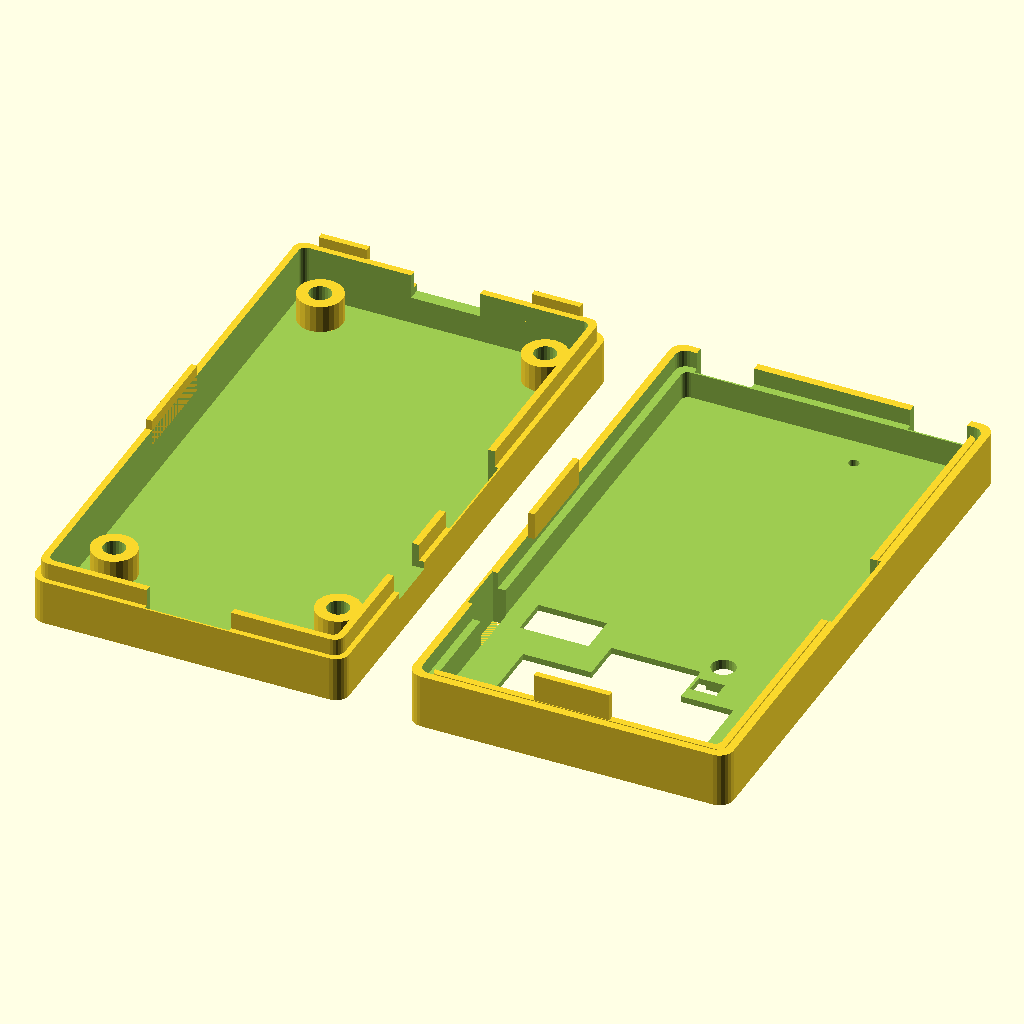
Cell 1: rendered with the file's own defaults.
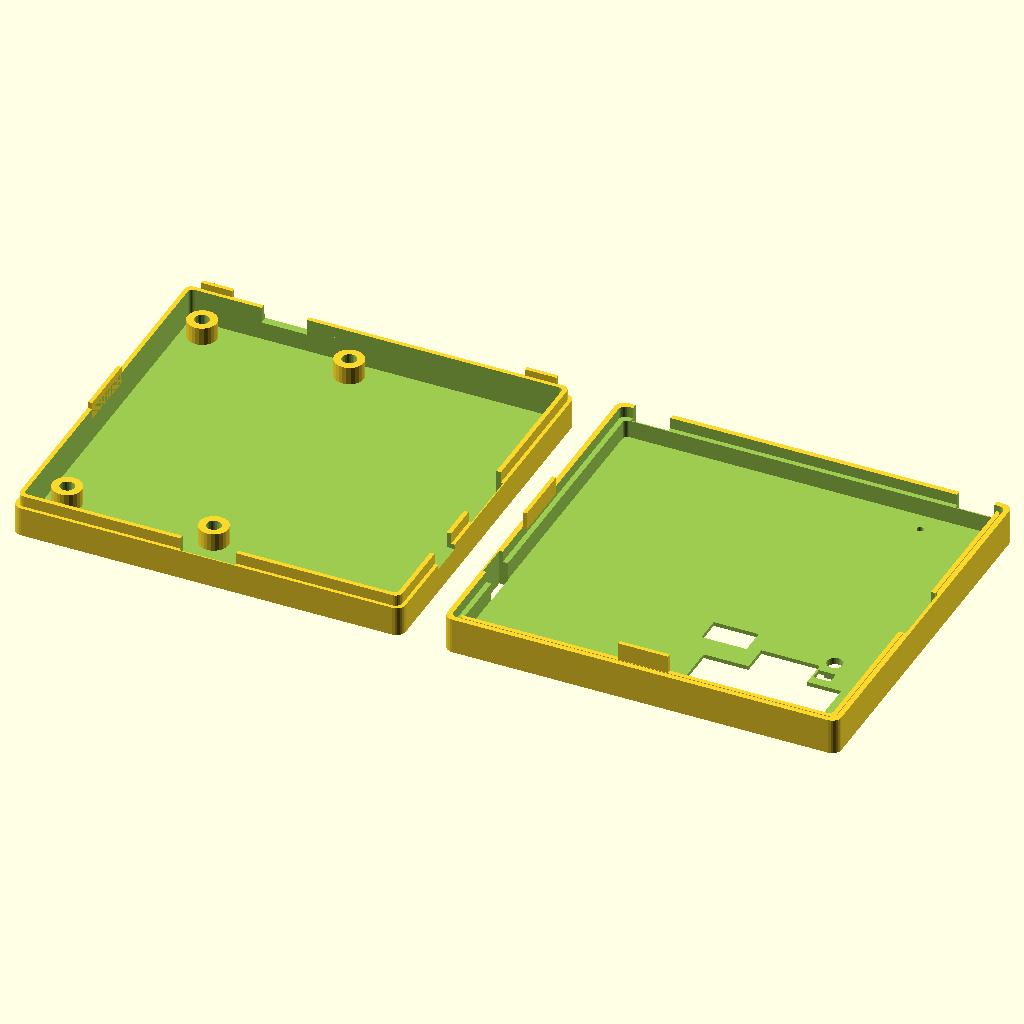
Cell 2: the same model with pcb_ancho = 82.
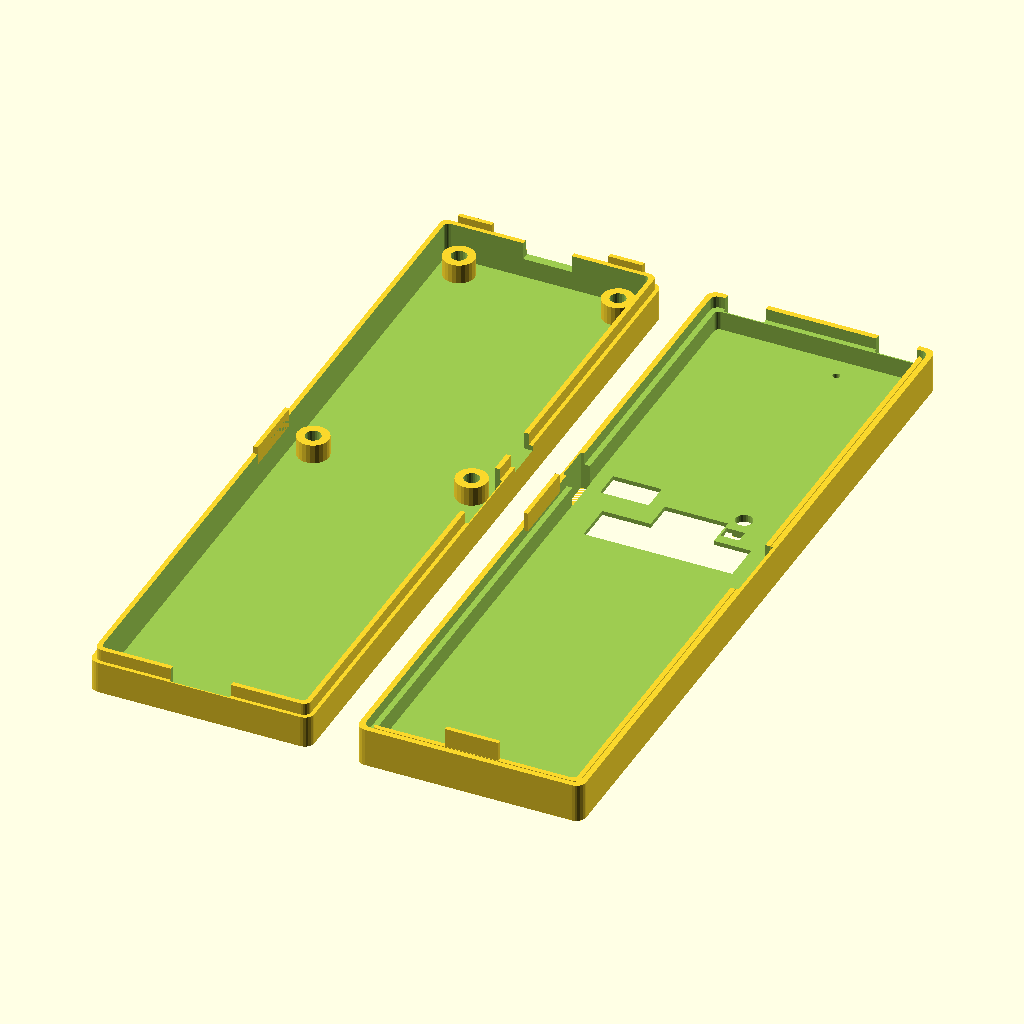
Cell 3: the same model with pcb_largo = 145.6.
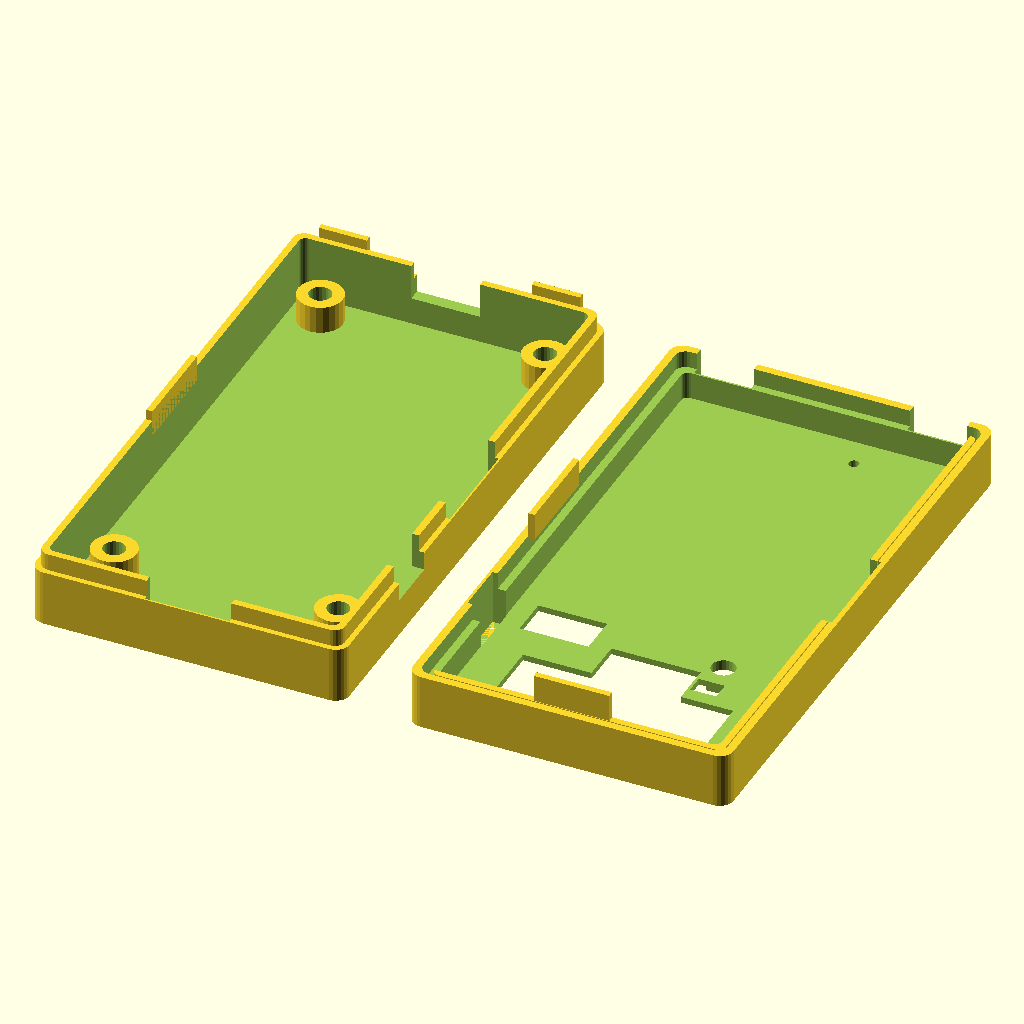
Cell 4: the same model with pcb_grosor = 3.2.
All cells are drawn from the same view direction (rotation 55°, 0°, 25°, orthographic, colour scheme Cornfield), but the view is re-fitted for each cell, so position and scale can differ between cells as well as the parameter.
Source of the model, pico_probe_case_v3.scad:
// ============================================================
// Caja para Sonda JTAG — Raspberry Pi Pico  v14
// Labio perimetral + láminas 4 lados + holguras asimétricas
// Ajustes v14: -10mm altura base, JTAG fusionado y ampliado,
// LED rojo agrandado, tapa +1mm, holgura láminas, tornillos a 64.5mm
// ============================================================
// COORDS: origen sup-izq Pico, X→dcha, Y→abajo
// SCAD:   X=userX, Y=pcb_largo-userY, Z=altura
//
// "Delantera" = Pico/USB (user Y bajo) = scad Y alto
// "Trasera"   = JTAG (user Y alto)     = scad Y bajo
// ============================================================

// === PCB ===
pcb_ancho = 41.0;
pcb_largo = 72.8;
pcb_grosor = 1.6;

// === TOLERANCIAS ===
pcb_holgura_x = 0.5;
// Holguras Y ASIMÉTRICAS para cumplir distancias a pared:
// Delantera (Pico): tornillo a 5.4mm → 5.4 - 4.1 = 1.3mm
// Trasera (JTAG):  tornillo a 7.4mm → 7.4 - 0.9 = 6.5mm
pcb_holgura_del  = 0.0;   // lado Pico/USB (scad Y alto)
pcb_holgura_tras = 6.5;   // lado JTAG (scad Y bajo)
tolerancia_impresion = 0.2;

// === CAJA ===
pared = 1.8;
suelo_grosor = 1.5;
techo_grosor = 1.5;

// === ALTURAS ===
altura_comp_inferior = 3.5;
pcb_z = suelo_grosor + altura_comp_inferior + 0.5;
pico_altura     = 15.0;
conector_altura = 8.5;
led_th_altura   = 9.0;

// Reducción de altura aplicada a la base (-10mm).
// Se aplica también a techo_interior para que tapa_interior_h
// (y por tanto tapa_altura) no cambie respecto a v13.
reduccion_caja  = 10.0;

linea_corte     = pcb_z + pcb_grosor + conector_altura + 1.0 - reduccion_caja;
techo_interior  = pcb_z + pcb_grosor + pico_altura + 1.0 - reduccion_caja;
tapa_interior_h = techo_interior - linea_corte;

base_altura = linea_corte;
tapa_altura = techo_grosor + tapa_interior_h;

// === DIMENSIONES EXTERNAS ===
caja_ancho = pcb_ancho + 2*(pared + pcb_holgura_x);
caja_largo = pcb_largo + pcb_holgura_del + pcb_holgura_tras + 2*pared;

// ============================================================
// FUNCIONES DE COORDENADAS
// ============================================================
// PCB empieza en scad Y = pared + pcb_holgura_tras
function bx(ux) = ux + pared + pcb_holgura_x;
function by(uy) = (pcb_largo - uy) + pared + pcb_holgura_tras;

// === TORNILLOS Y SOPORTES (coordenadas ORIGINALES de la PCB) ===
tornillo_d = 3.0;
cabeza_tornillo_d = 5.5;
soporte_d = 6.5;
soporte_h = pcb_z - suelo_grosor;

agujeros_montaje = [
    [4.1,  4.1],    // Delantera izquierda (Pico)
    [36.8, 4.1],    // Delantera derecha (Pico)
    [4.2,  68.6],   // Trasera izquierda (JTAG)  — Movido a 64.5mm del delantero
    [36.8, 68.6],   // Trasera derecha (JTAG)    — Movido a 64.5mm del delantero
];

// === LEDS ===
led_rojo   = [10.4, 59.4];
led_verde  = [10.4, 54.4];
led_pico   = [14.677, 4.577];
ventana_led_3mm  = 3.5;
ventana_led_pico = 1.5;

// === JTAG 20 PINES ===
jtag20_esq = [7.55, 64.3];
jtag20_cuerpo_ancho = 25.6;
jtag20_cuerpo_alto  = 5.3;
jtag20_ranura_ancho = jtag20_cuerpo_ancho + 2 + 3;  // +3mm extra X
jtag20_ranura_alto  = jtag20_cuerpo_alto + 2 + 1;   // +1mm extra Y
jtag20_cx = jtag20_esq[0] + jtag20_cuerpo_ancho/2;
jtag20_cy = jtag20_esq[1] + jtag20_cuerpo_alto/2;

// === JTAG 10 PINES ===
jtag10_esq = [15.2, 58.1];
jtag10_cuerpo_ancho = 8.0;
jtag10_cuerpo_alto  = 3.8;
jtag10_ranura_ancho = jtag10_cuerpo_ancho + 2 + 3;  // +3mm extra X
jtag10_ranura_alto  = jtag10_cuerpo_alto + 2 + 1;   // +1mm extra Y
jtag10_cx = jtag10_esq[0] + jtag10_cuerpo_ancho/2;
jtag10_cy = jtag10_esq[1] + jtag10_cuerpo_alto/2;

// === UART ===
uart_esq = [29.6, 52.7];
uart_cuerpo_ancho = 8.0;
uart_cuerpo_alto  = 3.8;
uart_ranura_ancho = uart_cuerpo_ancho + 2;
uart_ranura_alto  = uart_cuerpo_alto + 2;
uart_cx = uart_esq[0] + uart_cuerpo_ancho/2;
uart_cy = uart_esq[1] + uart_cuerpo_alto/2;

// === SWD (pared derecha) ===
swd_esq = [33.2, 55.7];
swd_abertura_ancho = 7.8;
swd_abertura_alto  = 7.8;
swd_cy = swd_esq[1] + swd_abertura_ancho/2;

// === USB (pared delantera) ===
usb_esq = [15.4, 0];
usb_abertura_ancho = 10.0;
usb_abertura_alto  = 5.0;
usb_cx = usb_esq[0] + usb_abertura_ancho/2;

// === REBAJES Y TEXTO ===
rebaje_profundidad = 0.6;
rebaje_margen = 1.5;
grabado_profundidad = 0.4;
texto_grande  = 2.2;
texto_mediano = 1.6;
texto_pequeno = 1.3;

// ============================================================
// LABIO PERIMETRAL
// ============================================================
labio_alto    = 2.5;
labio_grosor  = 1.0;
labio_holgura = 0.15;

// ============================================================
// LÁMINAS DE ALINEACIÓN (4 lados)
// v14: pestañas reducidas en 1mm (-0.5mm por lado) y holgura
//      ampliada a 0.65 para absorber tolerancias de impresión
// ============================================================
lamina_largo    = 14.0;    // laterales (izq/der) — antes 15.0
lamina_del_ancho = 7.0;    // delantera (2 piezas flanqueando USB) — antes 8.0
lamina_tras_largo = 11.0;  // trasera — antes 12.0
lamina_alto     = 4.0;
lamina_grosor   = pared/2;
lamina_holgura  = 0.65;    // antes 0.15 (+0.5mm por lado de holgura)

// Interior ancho/largo (para referencia)
interior_ancho = pcb_ancho + 2*pcb_holgura_x;
interior_largo = pcb_largo + pcb_holgura_del + pcb_holgura_tras;

// ============================================================
// MÓDULOS AUXILIARES
// ============================================================
module caja_redondeada(ancho, largo, alto, r=2) {
    hull() {
        for (x=[r, ancho-r]) for (y=[r, largo-r])
            translate([x, y, 0]) cylinder(r=r, h=alto, $fn=24);
    }
}

// ============================================================
// BASE
// ============================================================
module base() {
    difference() {
        union() {
            caja_redondeada(caja_ancho, caja_largo, base_altura, r=2);
            
            // LABIO PERIMETRAL
            translate([pared - labio_grosor, pared - labio_grosor, base_altura])
                difference() {
                    caja_redondeada(
                        interior_ancho + 2*labio_grosor,
                        interior_largo + 2*labio_grosor,
                        labio_alto, r=1.5);
                    translate([labio_grosor, labio_grosor, -0.1])
                        caja_redondeada(
                            interior_ancho,
                            interior_largo,
                            labio_alto + 0.2, r=1);
                }
            
            // LÁMINAS (suben desde la base)
            // Izquierda
            translate([pared/2, caja_largo/2 - lamina_largo/2, base_altura])
                cube([lamina_grosor, lamina_largo, lamina_alto]);
            // Delantera: 2 piezas flanqueando USB (scad Y alto)
            translate([pared + 2,
                       caja_largo - pared + pared/2,
                       base_altura])
                cube([lamina_del_ancho, lamina_grosor, lamina_alto]);
            translate([caja_ancho - pared - 2 - lamina_del_ancho,
                       caja_largo - pared + pared/2,
                       base_altura])
                cube([lamina_del_ancho, lamina_grosor, lamina_alto]);
        }
        
        // Vaciado interior
        translate([pared, pared, suelo_grosor])
            caja_redondeada(interior_ancho, interior_largo,
                            base_altura - suelo_grosor + 0.1, r=1);
        
        // Tornillos M3
        for (ag = agujeros_montaje) {
            translate([bx(ag[0]), by(ag[1]), -0.1])
                cylinder(d=tornillo_d + tolerancia_impresion,
                         h=suelo_grosor + 0.2, $fn=24);
            translate([bx(ag[0]), by(ag[1]), -0.1])
                cylinder(d=cabeza_tornillo_d + tolerancia_impresion,
                         h=suelo_grosor, $fn=24);
        }
        
        // USB — pared delantera (hasta labio)
        translate([bx(usb_cx) - usb_abertura_ancho/2,
                   caja_largo - pared - 0.1,
                   pcb_z])
            cube([usb_abertura_ancho, pared + 0.2,
                  base_altura - pcb_z + labio_alto + 0.1]);
        
        // SWD — pared derecha (hasta labio)
        translate([caja_ancho - pared - 0.1,
                   by(swd_cy) - swd_abertura_ancho/2,
                   pcb_z])
            cube([pared + 0.2, swd_abertura_ancho,
                  base_altura - pcb_z + labio_alto + 0.1]);
        
        // HUECOS PARA LÁMINAS DE LA TAPA (derecha + trasera)
        // FIX: altura extendida con labio_alto para que no bloquee
        // Derecha
        translate([caja_ancho - pared - lamina_holgura,
                   caja_largo/2 - lamina_largo/2 - lamina_holgura,
                   base_altura - lamina_alto - 0.1])
            cube([lamina_grosor + 2*lamina_holgura,
                  lamina_largo + 2*lamina_holgura,
                  lamina_alto + labio_alto + 0.2]);
        // Trasera (scad Y bajo) — FIX: extender con labio_alto
        translate([caja_ancho/2 - lamina_tras_largo/2 - lamina_holgura,
                   pared/2 - lamina_holgura,
                   base_altura - lamina_alto - 0.1])
            cube([lamina_tras_largo + 2*lamina_holgura,
                  lamina_grosor + 2*lamina_holgura,
                  lamina_alto + labio_alto + 0.2]);
    }
    
    // Soportes para la PCB
    for (ag = agujeros_montaje)
        translate([bx(ag[0]), by(ag[1]), suelo_grosor])
            difference() {
                cylinder(d=soporte_d, h=soporte_h, $fn=24);
                translate([0, 0, -0.1])
                    cylinder(d=tornillo_d + tolerancia_impresion,
                             h=soporte_h + 0.2, $fn=24);
            };
}

// ============================================================
// TAPA
// ============================================================
module tapa() {
    th = techo_grosor + tapa_interior_h;
    rm = rebaje_margen;
    
    difference() {
        // v14: silueta exterior +1mm total (0.5mm por lado),
        // centrada respecto al sistema original para no descentrar
        // ningún elemento interior.
        translate([-0.5, -0.5, 0])
            caja_redondeada(caja_ancho + 1, caja_largo + 1, th, r=2);
        
        // Vaciado interior
        translate([pared, pared, techo_grosor])
            caja_redondeada(interior_ancho, interior_largo,
                            tapa_interior_h + 0.1, r=1);
        
        // RANURA PARA LABIO PERIMETRAL
        translate([pared - labio_grosor - labio_holgura,
                   pared - labio_grosor - labio_holgura,
                   th - labio_alto])
            difference() {
                caja_redondeada(
                    interior_ancho + 2*(labio_grosor + labio_holgura),
                    interior_largo + 2*(labio_grosor + labio_holgura),
                    labio_alto + 0.1, r=1.5);
                translate([labio_holgura, labio_holgura, -0.1])
                    caja_redondeada(
                        interior_ancho + 2*labio_holgura,
                        interior_largo + 2*labio_holgura,
                        labio_alto + 0.3, r=1);
            }
        
        // HUECOS LÁMINAS BASE (izquierda + delantera×2)
        // Izquierda
        translate([pared/2 - lamina_holgura,
                   caja_largo/2 - lamina_largo/2 - lamina_holgura,
                   th - lamina_alto - 0.1])
            cube([lamina_grosor + 2*lamina_holgura,
                  lamina_largo + 2*lamina_holgura,
                  lamina_alto + 0.2]);
        // Delantera izq USB
        translate([pared + 2 - lamina_holgura,
                   caja_largo - pared + pared/2 - lamina_holgura,
                   th - lamina_alto - 0.1])
            cube([lamina_del_ancho + 2*lamina_holgura,
                  lamina_grosor + 2*lamina_holgura,
                  lamina_alto + 0.2]);
        // Delantera der USB
        translate([caja_ancho - pared - 2 - lamina_del_ancho - lamina_holgura,
                   caja_largo - pared + pared/2 - lamina_holgura,
                   th - lamina_alto - 0.1])
            cube([lamina_del_ancho + 2*lamina_holgura,
                  lamina_grosor + 2*lamina_holgura,
                  lamina_alto + 0.2]);
        
        // === REBAJES ===
        // v14: JTAG 20 + JTAG 10 fusionados en un único rebaje continuo
        // (union de los dos rectángulos manteniendo posiciones originales).
        union() {
            translate([bx(jtag20_cx) - jtag20_ranura_ancho/2 - rm,
                       by(jtag20_cy) - jtag20_ranura_alto/2 - rm, -0.1])
                caja_redondeada(jtag20_ranura_ancho + 2*rm,
                                jtag20_ranura_alto + 2*rm,
                                rebaje_profundidad + 0.1, r=1);
            translate([bx(jtag10_cx) - jtag10_ranura_ancho/2 - rm,
                       by(jtag10_cy) - jtag10_ranura_alto/2 - rm, -0.1])
                caja_redondeada(jtag10_ranura_ancho + 2*rm,
                                jtag10_ranura_alto + 2*rm,
                                rebaje_profundidad + 0.1, r=1);
        }
        translate([bx(uart_cx) - uart_ranura_ancho/2 - rm,
                   by(uart_cy) - uart_ranura_alto/2 - rm, -0.1])
            caja_redondeada(uart_ranura_ancho + 2*rm,
                            uart_ranura_alto + 2*rm,
                            rebaje_profundidad + 0.1, r=1);
        
        // === ABERTURAS SUPERFICIE ===
        translate([bx(led_verde[0]), by(led_verde[1]), -0.1])
            cylinder(d=ventana_led_3mm, h=techo_grosor + 0.2, $fn=24);
        // v14: hueco LED rojo ampliado a 3.8x2.7 (+0.5mm por eje)
        // y centrado en X y en Y respecto a led_rojo.
        translate([bx(led_rojo[0]) - 1.9, by(led_rojo[1]) - 1.35, -0.1])
            cube([3.8, 2.7, techo_grosor + 0.2]);
            //cylinder(d=ventana_led_3mm, h=techo_grosor + 0.2, $fn=24);
        translate([bx(led_pico[0]), by(led_pico[1]), -0.1])
            cylinder(d=ventana_led_pico, h=techo_grosor + 0.2, $fn=24);
        
        // v14: aberturas JTAG 20 + JTAG 10 fusionadas en un único hueco
        // (union de los dos rectángulos manteniendo posiciones originales).
        union() {
            translate([bx(jtag20_cx) - jtag20_ranura_ancho/2,
                       by(jtag20_cy) - jtag20_ranura_alto/2, -0.1])
                cube([jtag20_ranura_ancho, jtag20_ranura_alto, techo_grosor + 0.2]);
            translate([bx(jtag10_cx) - jtag10_ranura_ancho/2,
                       by(jtag10_cy) - jtag10_ranura_alto/2, -0.1])
                cube([jtag10_ranura_ancho, jtag10_ranura_alto, techo_grosor + 0.2]);
        }
        translate([bx(uart_cx) - uart_ranura_ancho/2,
                   by(uart_cy) - uart_ranura_alto/2, -0.1])
            cube([uart_ranura_ancho, uart_ranura_alto, techo_grosor + 0.2]);
        
        // === ABERTURAS PAREDES ===
        *translate([bx(usb_cx) - usb_abertura_ancho/2,
                   caja_largo - pared - 0.1, 0])
            cube([usb_abertura_ancho, pared + 0.2, th + 0.1]);
        translate([caja_ancho - pared - 0.1,
                   by(swd_cy) - swd_abertura_ancho/2, 0])
            cube([pared + 0.2, swd_abertura_ancho, th + 0.1]);
        
        // === ETIQUETAS ===
        translate([bx(jtag10_cx),
                   by(jtag10_cy) + jtag10_ranura_alto/2 + rm + 2,
                   grabado_profundidad])
            mirror([0,0,1]) linear_extrude(grabado_profundidad + 0.1)
                text("JTAG 10", size=texto_mediano, halign="center",
                     valign="center", font="Liberation Sans:style=Bold");
        translate([bx(uart_cx),
                   by(uart_cy) + uart_ranura_alto/2 + rm + 2,
                   grabado_profundidad])
            mirror([0,0,1]) linear_extrude(grabado_profundidad + 0.1)
                text("UART", size=texto_mediano, halign="center",
                     valign="center", font="Liberation Sans:style=Bold");
        translate([bx(usb_cx), caja_largo - pared - 5, grabado_profundidad])
            mirror([0,0,1]) linear_extrude(grabado_profundidad + 0.1)
                text("USB", size=texto_mediano, halign="center",
                     valign="center", font="Liberation Sans:style=Bold");
        translate([bx(led_verde[0]) - ventana_led_3mm/2 - 0.8,
                   by(led_verde[1]), grabado_profundidad])
            mirror([0,0,1]) linear_extrude(grabado_profundidad + 0.1)
                text("G", size=texto_mediano, halign="right",
                     valign="center", font="Liberation Sans:style=Bold");
        translate([bx(led_rojo[0]) - ventana_led_3mm/2 - 0.8,
                   by(led_rojo[1]), grabado_profundidad])
            mirror([0,0,1]) linear_extrude(grabado_profundidad + 0.1)
                text("R", size=texto_mediano, halign="right",
                     valign="center", font="Liberation Sans:style=Bold");
        translate([bx(led_pico[0]) - ventana_led_pico/2 - 0.8,
                   by(led_pico[1]), grabado_profundidad])
            mirror([0,0,1]) linear_extrude(grabado_profundidad + 0.1)
                text("PWR", size=texto_pequeno, halign="right",
                     valign="center", font="Liberation Sans");
        
        // JTAG 20 grabado en pared trasera (scad Y=0)
        translate([bx(jtag20_cx), grabado_profundidad, th/2])
            rotate([90, 180, 0])
                linear_extrude(grabado_profundidad + 0.1)
                    mirror([1, 0, 0])
                        text("JTAG 20", size=texto_grande, halign="center",
                             valign="center", font="Liberation Sans:style=Bold");
    }
    
    // LÁMINAS (bajan desde la tapa)
    // Derecha
    translate([caja_ancho - pared,
               caja_largo/2 - lamina_largo/2, th])
        cube([lamina_grosor, lamina_largo, lamina_alto]);
    // Trasera (scad Y bajo)
    translate([caja_ancho/2 - lamina_tras_largo/2,
               pared/2, th])
        cube([lamina_tras_largo, lamina_grosor, lamina_alto]);
    
    // SWD relieve
    translate([caja_ancho, by(swd_cy) + swd_abertura_ancho/2 + 4, th/2])
        rotate([270, 0, 90])
            linear_extrude(0.4)
                text("SWD", size=texto_mediano, halign="center",
                     valign="center", font="Liberation Sans:style=Bold");
}

// ============================================================
// ENSAMBLAJE (vista explosionada)
// ============================================================
separacion = 15;

color("DimGray", 0.85) base();
*color("DarkSlateGray", 0.65)
    translate([0, 0, base_altura + separacion])
        mirror([0, 0, 1])
            translate([0, 0, -tapa_altura])
                tapa();

// PCB referencia
*color("Green", 0.2)
    translate([pared + pcb_holgura_x,
               pared + pcb_holgura_tras,
               pcb_z])
        cube([pcb_ancho, pcb_largo, pcb_grosor]);
// LEDs referencia
*color("Lime", 0.4)
    translate([bx(led_verde[0]), by(led_verde[1]), pcb_z + pcb_grosor])
        cylinder(d=3, h=led_th_altura, $fn=16);
*color("Red", 0.4)
    translate([bx(led_rojo[0]), by(led_rojo[1]), pcb_z + pcb_grosor])
        cylinder(d=3, h=led_th_altura, $fn=16);

// ============================================================
// LAYOUT DE IMPRESIÓN (descomentar para imprimir)
// ============================================================
// Ambas piezas tocando Z=0, tapa boca abajo al lado de la base:
//
base();

// 2. La tapa se voltea boca abajo (techo en la cama, sin soportes).
// Al rotar 180º en Y (0, 180, 0), se gira "como un libro".
// El frente y la trasera quedan alineados exactamente igual que la base, 
// por lo que los agujeros coincidirán perfectamente al cerrarla.
base();

translate([caja_ancho * 2 + 10, 0, 0])
    mirror([1, 0, 0])
        tapa();
//

// ============================================================
// NOTAS v14
// ============================================================
//
// Fixes vs v13:
//   1. LED rojo: hueco ampliado a 3.8x2.7 (+0.5mm por eje)
//      y centrado en X y en Y respecto a led_rojo.
//   2. JTAG 20 y JTAG 10: ranuras ampliadas (+3mm X, +1mm Y).
//   3. JTAG 20 y JTAG 10: fusionados en un único hueco continuo
//      (union de los dos rectángulos manteniendo posiciones).
//   4. Tornillos delanteros movidos a Y=7.4/7.3 para que la
//      distancia con sus pares traseros sea exactamente 64.5mm
//      (asimetría 0.1mm preservada en valor absoluto).
//   5. Altura de la base reducida 10mm (reduccion_caja=10).
//      tapa_interior_h se mantiene → tapa idéntica a v13.
//      Distancia top PCB ↔ top labio: 12mm → 2mm.
//   6. Tapa +1mm total (X e Y), centrada respecto al sistema
//      original: agujeros y rebajes interiores no se descentran.
//   7. Láminas: dimensiones largas reducidas en 1mm
//      (15→14, 8→7, 12→11) y lamina_holgura subida a 0.65
//      → pestañas más pequeñas y agujeros más amplios.
//
// Tornillos: M3 × 8-10mm (solo base)
// ============================================================
Parameter table extracted from the source (name, type, default, range or options):
pcb_ancho: number, default 41
pcb_largo: number, default 72.8
pcb_grosor: number, default 1.6
pcb_holgura_x: number, default 0.5
pcb_holgura_del: number, default 0
pcb_holgura_tras: number, default 6.5
tolerancia_impresion: number, default 0.2
pared: number, default 1.8
suelo_grosor: number, default 1.5
techo_grosor: number, default 1.5
altura_comp_inferior: number, default 3.5
pico_altura: number, default 15
conector_altura: number, default 8.5
led_th_altura: number, default 9
reduccion_caja: number, default 10
